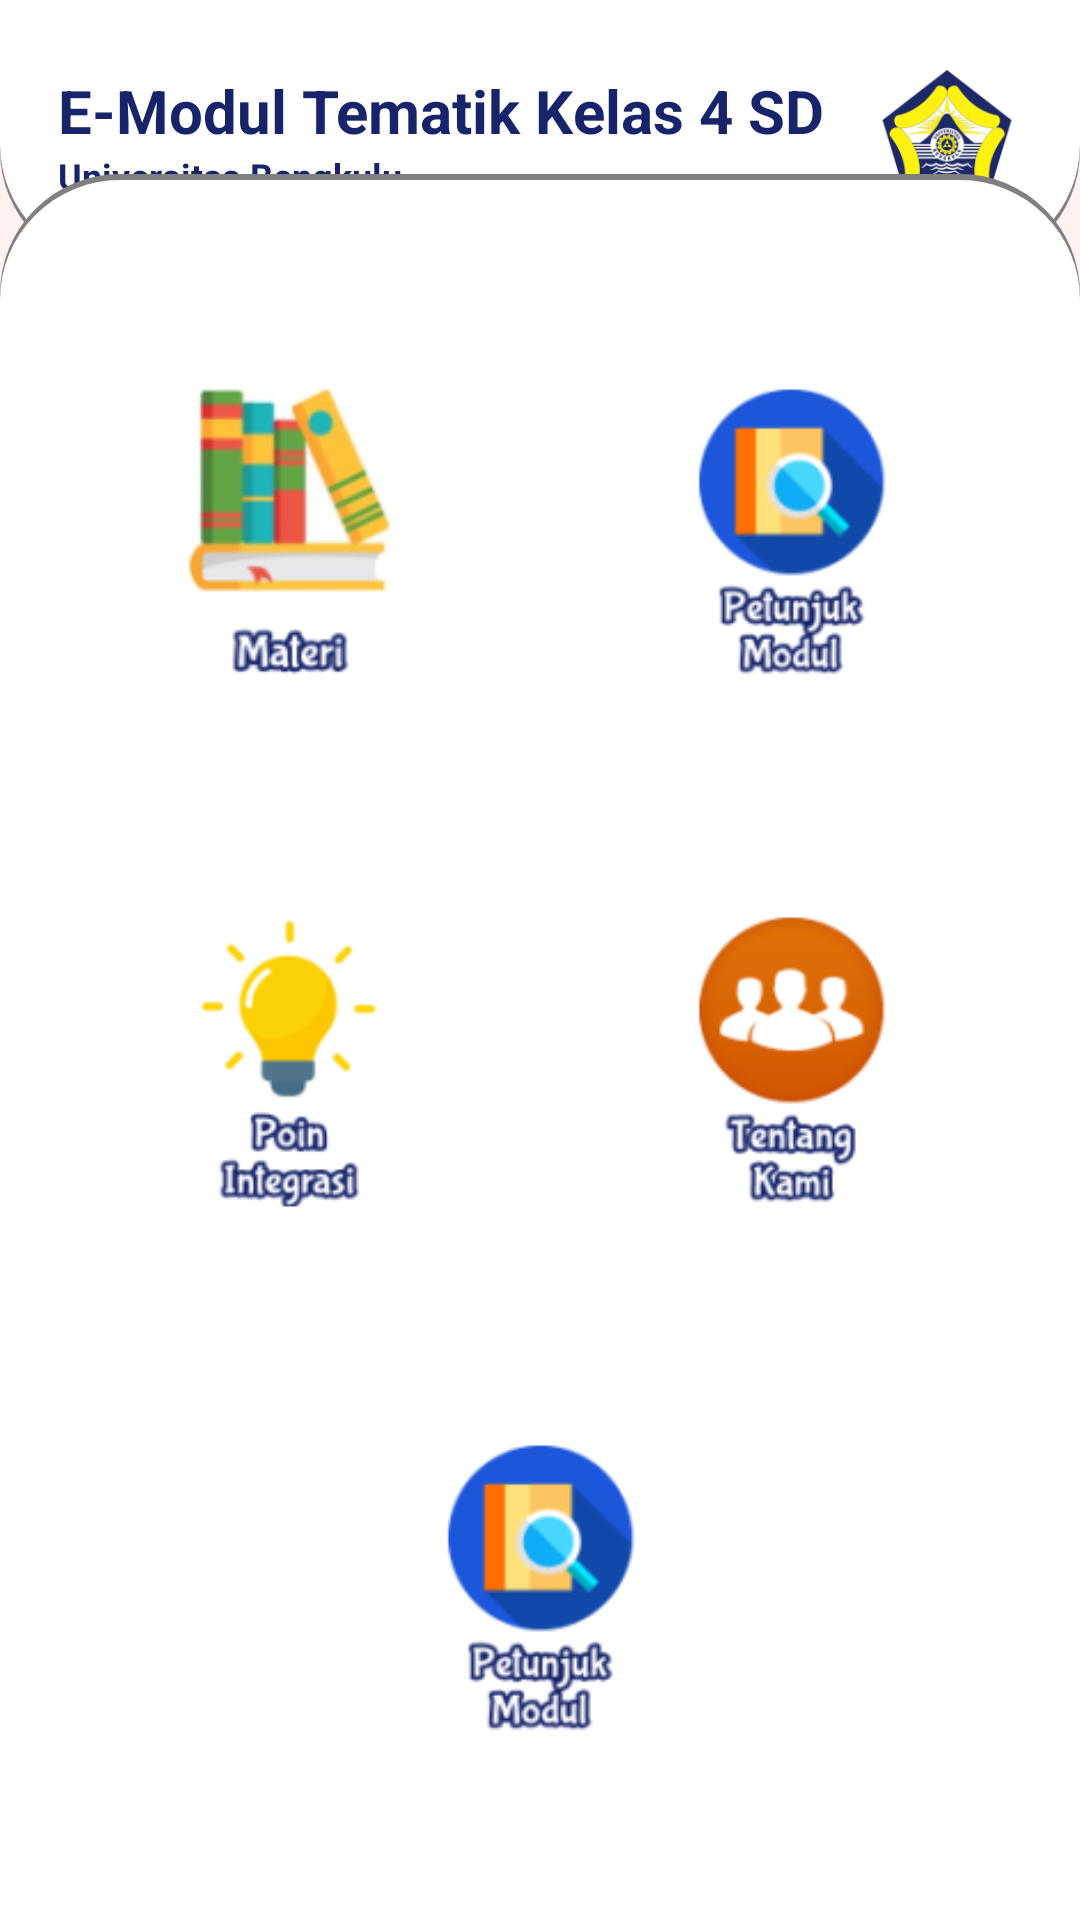

This screen was rendered from an Android layout file. Write that file and the resources it references.
<!-- AndroidManifest.xml: application theme Theme.EModulTematikKelas4SD -->
<!-- res/layout/fragment_home.xml -->
<?xml version="1.0" encoding="utf-8"?>
<androidx.constraintlayout.widget.ConstraintLayout xmlns:android="http://schemas.android.com/apk/res/android"
    xmlns:app="http://schemas.android.com/apk/res-auto"
    xmlns:tools="http://schemas.android.com/tools"
    android:layout_width="match_parent"
    android:layout_height="match_parent"
    tools:context=".ui.home.HomeFragment"
    android:background="#fdf2f0"
    android:id="@+id/fragment_container">

    <ImageView
        android:layout_width="324dp"
        android:layout_height="192dp"
        android:padding="0dp"
        android:scaleType="fitCenter"
        android:src="@mipmap/ic_bg"
        app:layout_constraintBottom_toTopOf="@+id/konten"
        app:layout_constraintEnd_toEndOf="parent"
        app:layout_constraintStart_toStartOf="parent"
        app:layout_constraintTop_toBottomOf="@+id/title" />
    <View
        android:id="@+id/title"
        android:layout_width="match_parent"
        android:layout_height="90dp"
        app:layout_constraintEnd_toEndOf="parent"
        app:layout_constraintStart_toStartOf="parent"
        app:layout_constraintTop_toTopOf="parent"
        android:background="@drawable/bg_bawah"/>

    <LinearLayout
        android:id="@+id/kotak_tittle"
        android:layout_width="wrap_content"
        android:layout_height="wrap_content"
        android:gravity="center"
        app:layout_constraintBottom_toBottomOf="@+id/title"
        app:layout_constraintEnd_toEndOf="parent"
        app:layout_constraintStart_toStartOf="@+id/title"
        app:layout_constraintTop_toTopOf="parent">
        <LinearLayout
            android:layout_width="wrap_content"
            android:layout_height="wrap_content"
            android:orientation="vertical">
            <TextView
                android:id="@+id/title_besar"
                android:layout_width="wrap_content"
                android:layout_height="wrap_content"
                android:text="E-Modul Tematik Kelas 4 SD"
                android:textColor="#17246A"
                android:textSize="20sp"
                android:textStyle="bold" />
            <TextView
                android:id="@+id/title_kecil"
                android:layout_width="wrap_content"
                android:layout_height="wrap_content"
                android:text="Universitas Bengkulu"
                android:textColor="#17246A"
                android:textSize="12sp"
                android:textStyle="bold" />
        </LinearLayout>
        <ImageView
            android:id="@+id/logo_unib"
            android:layout_width="50dp"
            android:layout_height="53dp"
            android:layout_marginStart="16dp"
            android:src="@mipmap/ic_unib" />
    </LinearLayout>


    <androidx.constraintlayout.widget.ConstraintLayout
        android:id="@+id/konten"
        android:layout_width="match_parent"
        android:layout_height="wrap_content"
        app:layout_constraintBottom_toBottomOf="parent"
        app:layout_constraintEnd_toEndOf="parent"
        app:layout_constraintStart_toStartOf="parent"
        android:background="@drawable/bg_atas">

        <LinearLayout
            android:gravity="center"
            android:id="@+id/isi_tombol"
            android:layout_width="wrap_content"
            android:layout_height="wrap_content"
            android:layout_marginTop="50dp"
            android:layout_marginBottom="50dp"
            android:orientation="vertical"
            app:layout_constraintBottom_toBottomOf="parent"
            app:layout_constraintEnd_toEndOf="parent"
            app:layout_constraintStart_toStartOf="parent"
            app:layout_constraintTop_toTopOf="parent">

            <LinearLayout
                android:gravity="center"
                android:id="@+id/baris_1"
                android:layout_width="wrap_content"
                android:layout_height="wrap_content">

                <ImageButton
                    android:contentDescription="@string/tombol_materi"
                    android:id="@+id/btn_materi"
                    android:scaleType="fitCenter"
                    android:src="@mipmap/ic_materi"
                    android:layout_width="110dp"
                    android:layout_height="130dp"
                    android:backgroundTint="@color/white"
                    android:paddingHorizontal="0dp"
                    android:paddingBottom="0dp"/>

                <ImageButton
                    android:contentDescription="@string/tombol_petunjuk"
                    android:id="@+id/petunjuk"
                    android:scaleType="fitCenter"
                    android:src="@mipmap/ic_petunjuk"
                    android:layout_width="110dp"
                    android:layout_height="130dp"
                    android:backgroundTint="@color/white"
                    android:layout_marginStart="57dp"
                    android:paddingHorizontal="0dp"
                    android:paddingBottom="0dp"/>
            </LinearLayout>

            <LinearLayout
                android:id="@+id/baris_2"
                android:layout_width="wrap_content"
                android:layout_height="wrap_content"
                android:layout_marginTop="46dp">

                <ImageButton
                    android:contentDescription="@string/tombol_poin_integrasi"
                    android:id="@+id/btn_poin"
                    android:scaleType="fitCenter"
                    android:src="@mipmap/ic_poin"
                    android:layout_width="110dp"
                    android:layout_height="130dp"
                    android:backgroundTint="@color/white"
                    android:paddingHorizontal="0dp"
                    android:paddingBottom="0dp"/>

                <ImageButton
                    android:contentDescription="@string/tombol_tentang"
                    android:id="@+id/btn_tentang"
                    android:scaleType="fitCenter"
                    android:src="@mipmap/ic_tentang"
                    android:layout_width="110dp"
                    android:layout_height="130dp"
                    android:backgroundTint="@color/white"
                    android:layout_marginStart="57dp"
                    android:paddingHorizontal="0dp"
                    android:paddingBottom="0dp"/>
            </LinearLayout>
            <LinearLayout
                android:layout_width="wrap_content"
                android:layout_height="wrap_content"
                android:layout_marginTop="46dp"
                android:gravity="center">
                <ImageButton
                    android:contentDescription="@string/tombol_evaluasi"
                    android:id="@+id/evaluasi"
                    android:scaleType="fitCenter"
                    android:src="@mipmap/ic_petunjuk"
                    android:layout_width="110dp"
                    android:layout_height="130dp"
                    android:backgroundTint="@color/white"
                    android:paddingHorizontal="0dp"
                    android:paddingBottom="0dp"/>
            </LinearLayout>
        </LinearLayout>

    </androidx.constraintlayout.widget.ConstraintLayout>
</androidx.constraintlayout.widget.ConstraintLayout>
<!-- resources referenced by this layout -->
<resources>
  <!-- drawable bg_atas (drawable) -->
  <?xml version="1.0" encoding="utf-8"?>
  <layer-list xmlns:android="http://schemas.android.com/apk/res/android">
      
      <item>
          <shape android:shape="rectangle">
              <solid android:color="#808080" /> 
              <corners
                  android:topRightRadius="40dp"
                  android:topLeftRadius="40dp"
                  android:bottomRightRadius="0dp"
                  android:bottomLeftRadius="0dp"/>
          </shape>
      </item>
      <item android:top="2dp" >
          <shape android:shape="rectangle">
              <corners
                  android:topRightRadius="40dp"
                  android:topLeftRadius="40dp"
                  android:bottomRightRadius="0dp"
                  android:bottomLeftRadius="0dp"/>
              <solid android:color="#fff" /> 
          </shape>
      </item>
      
  
  </layer-list>
  <!-- drawable bg_bawah (drawable) -->
  <?xml version="1.0" encoding="utf-8"?>
  <layer-list xmlns:android="http://schemas.android.com/apk/res/android">
      
      <item>
          <shape android:shape="rectangle">
              <solid android:color="#808080" /> 
              <corners
                  android:topRightRadius="0dp"
                  android:topLeftRadius="0dp"
                  android:bottomRightRadius="40dp"
                  android:bottomLeftRadius="40dp"/>
          </shape>
      </item>
      <item android:bottom="2dp" >
          <shape android:shape="rectangle">
              <corners
                  android:topRightRadius="0dp"
                  android:topLeftRadius="0dp"
                  android:bottomRightRadius="40dp"
                  android:bottomLeftRadius="40dp"/>
              <solid android:color="#fff" /> 
          </shape>
      </item>
      
  
  </layer-list>
  <!-- mipmap ic_bg: png bitmap (mipmap-hdpi, 355532 bytes) -->
  <!-- mipmap ic_materi: png bitmap (mipmap-hdpi, 129264 bytes) -->
  <!-- mipmap ic_petunjuk: png bitmap (mipmap-hdpi, 167234 bytes) -->
  <!-- mipmap ic_poin: png bitmap (mipmap-hdpi, 142570 bytes) -->
  <!-- mipmap ic_tentang: png bitmap (mipmap-hdpi, 159645 bytes) -->
  <!-- mipmap ic_unib: png bitmap (mipmap-hdpi, 6679 bytes) -->
  <string name="tombol_evaluasi">tombol evaluasi</string>
  <string name="tombol_materi">Tombol Materi</string>
  <string name="tombol_petunjuk">Tombol Petunjuk</string>
  <string name="tombol_poin_integrasi">Tombol Poin Integrasi</string>
  <string name="tombol_tentang">Tombol Tentang</string>
  <style name="Theme.EModulTematikKelas4SD" parent="Theme.MaterialComponents.DayNight.DarkActionBar">
          
          <item name="colorPrimary">@color/purple_500</item>
          <item name="colorPrimaryVariant">@color/purple_700</item>
          <item name="colorOnPrimary">@color/white</item>
          
          <item name="colorSecondary">@color/teal_200</item>
          <item name="colorSecondaryVariant">@color/teal_700</item>
          <item name="colorOnSecondary">@color/black</item>
          
          <item name="android:statusBarColor">?attr/colorPrimaryVariant</item>
          
      </style>
  <!-- not gathered from this repository: default colours our renderer supplied (Android Studio template values) -->
  <color name="purple_500">#FF6200EE</color>
  <color name="purple_700">#FF3700B3</color>
  <color name="teal_200">#FF03DAC5</color>
  <color name="teal_700">#FF018786</color>
  <color name="black">#FF000000</color>
  <color name="white">#FFFFFFFF</color>
</resources>
